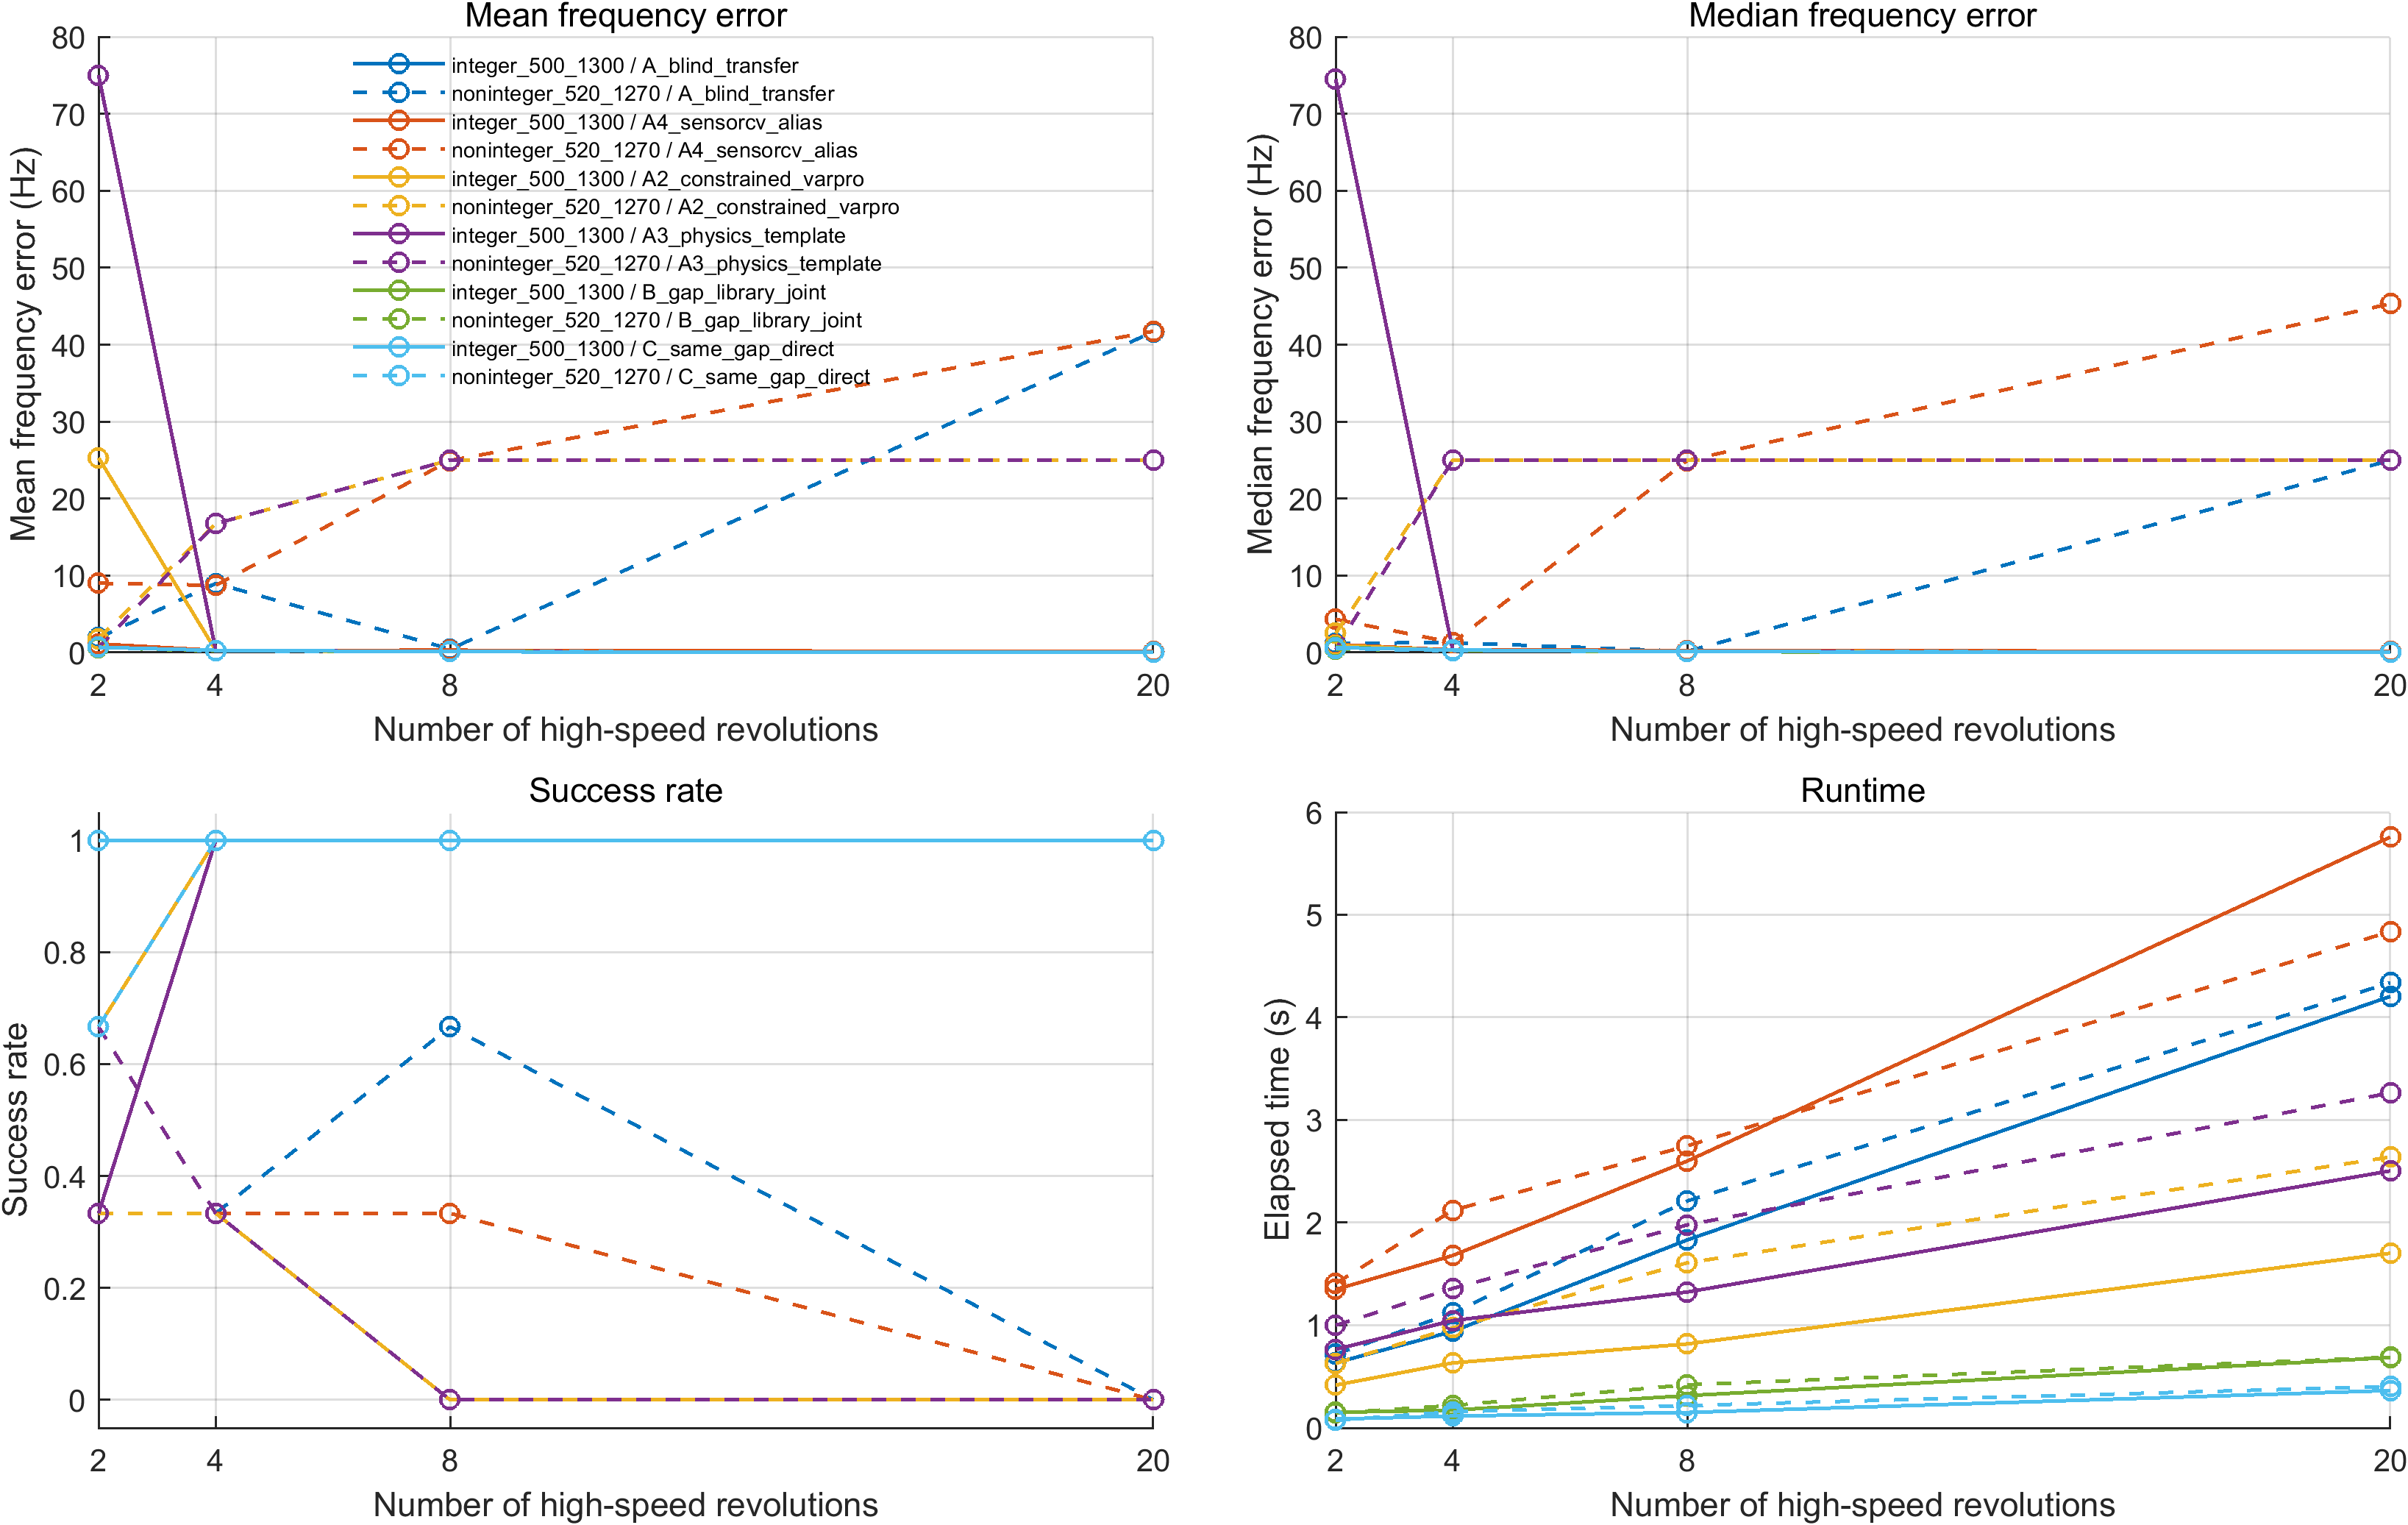

The table this chart was drawn from, first rows:
scenario, num_revs_high, method, target_snr_db, freq_error_mean_Hz, freq_error_median_Hz, freq_error_p90_Hz, freq_error_std_Hz, amp_error_mean_mm, rmse_mean, elapsed_mean_s, gap_error_mean_mm, success_rate, boundary_hit_rate, num_trials
integer_500_1300, 2, A_blind_transfer, 10, 1.114, 1.05, 1.33, 0.2608, 0.01452, 0.00437, 0.6344, NaN, 0.3333, 0, 3
integer_500_1300, 2, A4_sensorcv_alias, 10, 1.114, 1.05, 1.33, 0.2608, 0.01452, 0.00437, 1.349, NaN, 0.3333, 0, 3
integer_500_1300, 2, A2_constrained_varpro, 10, 25.31, 0.9429, 59.77, 42.59, 0.0151, 0.004897, 0.4169, NaN, 0.6667, 0.3333, 3
integer_500_1300, 2, A3_physics_template, 10, 75.02, 74.5, 134.6, 74.3, 0.01601, 0.0049, 0.7655, NaN, 0.3333, 0.6667, 3
integer_500_1300, 2, B_gap_library_joint, 10, 0.6829, 0.6927, 0.8944, 0.2669, 0.009401, 0.00497, 0.152, 0.006785, 1, 0, 3
integer_500_1300, 2, C_same_gap_direct, 10, 0.6782, 0.6369, 0.7599, 0.09853, 0.01196, 0.00498, 0.08595, 0, 1, 0, 3
integer_500_1300, 4, A_blind_transfer, 10, 0.2693, 0.3189, 0.4064, 0.1887, 0.01574, 0.005382, 0.9408, NaN, 1, 0, 3
integer_500_1300, 4, A4_sensorcv_alias, 10, 0.2693, 0.3189, 0.4064, 0.1887, 0.01574, 0.005382, 1.68, NaN, 1, 0, 3
integer_500_1300, 4, A2_constrained_varpro, 10, 0.2627, 0.2669, 0.3988, 0.1712, 0.01097, 0.005618, 0.6334, NaN, 1, 0, 3
integer_500_1300, 4, A3_physics_template, 10, 0.2798, 0.285, 0.4199, 0.1765, 0.01122, 0.005626, 1.046, NaN, 1, 0, 3
integer_500_1300, 4, B_gap_library_joint, 10, 0.2692, 0.2933, 0.3792, 0.145, 0.01188, 0.005667, 0.173, 0.007069, 1, 0, 3
integer_500_1300, 4, C_same_gap_direct, 10, 0.2815, 0.3213, 0.3938, 0.1543, 0.01084, 0.005667, 0.1155, 0, 1, 0, 3
integer_500_1300, 8, A_blind_transfer, 10, 0.2916, 0.2696, 0.323, 0.03871, 0.009443, 0.005717, 1.831, NaN, 1, 0, 3
integer_500_1300, 8, A4_sensorcv_alias, 10, 0.2916, 0.2696, 0.323, 0.03871, 0.009443, 0.005717, 2.6, NaN, 1, 0, 3
integer_500_1300, 8, A2_constrained_varpro, 10, 0.1061, 0.1212, 0.1246, 0.02992, 0.006104, 0.005852, 0.8181, NaN, 1, 0, 3
integer_500_1300, 8, A3_physics_template, 10, 0.109, 0.1177, 0.1317, 0.03132, 0.0063, 0.005853, 1.324, NaN, 1, 0, 3
integer_500_1300, 8, B_gap_library_joint, 10, 0.1052, 0.1068, 0.1341, 0.03648, 0.005895, 0.005887, 0.3143, 0.0071, 1, 0, 3
integer_500_1300, 8, C_same_gap_direct, 10, 0.1041, 0.1123, 0.1145, 0.0166, 0.005442, 0.005882, 0.1498, 0, 1, 0, 3
integer_500_1300, 20, A_blind_transfer, 10, 0.09629, 0.1118, 0.1239, 0.04063, 0.01003, 0.006002, 4.205, NaN, 1, 0, 3
integer_500_1300, 20, A4_sensorcv_alias, 10, 0.09629, 0.1118, 0.1239, 0.04063, 0.01003, 0.006002, 5.757, NaN, 1, 0, 3
integer_500_1300, 20, A2_constrained_varpro, 10, 0.02566, 0.02575, 0.03593, 0.01286, 0.004825, 0.006005, 1.702, NaN, 1, 0, 3
integer_500_1300, 20, A3_physics_template, 10, 0.02545, 0.02482, 0.03488, 0.01164, 0.004852, 0.006007, 2.505, NaN, 1, 0, 3
integer_500_1300, 20, B_gap_library_joint, 10, 0.02355, 0.02316, 0.03217, 0.01067, 0.005858, 0.006038, 0.6854, 0.007372, 1, 0, 3
integer_500_1300, 20, C_same_gap_direct, 10, 0.02292, 0.02483, 0.03243, 0.01248, 0.003767, 0.006036, 0.364, 0, 1, 0, 3
noninteger_520_1270, 2, A_blind_transfer, 10, 1.912, 1.198, 3.697, 2.144, 0.01578, 0.004379, 0.7173, NaN, 0.3333, 0, 3
noninteger_520_1270, 2, A4_sensorcv_alias, 10, 9.003, 4.322, 18.84, 11.84, 0.02087, 0.004476, 1.407, NaN, 0.3333, 0, 3
noninteger_520_1270, 2, A2_constrained_varpro, 10, 1.8, 2.495, 2.496, 1.205, 0.02438, 0.004936, 0.6281, NaN, 0.3333, 0, 3
noninteger_520_1270, 2, A3_physics_template, 10, 0.604, 0.3857, 0.9732, 0.4487, 0.01441, 0.004867, 0.9994, NaN, 0.6667, 0, 3
noninteger_520_1270, 2, B_gap_library_joint, 10, 0.6264, 0.4475, 1.01, 0.4617, 0.01469, 0.004947, 0.1447, 0.007711, 0.6667, 0, 3
noninteger_520_1270, 2, C_same_gap_direct, 10, 0.6715, 0.5359, 0.9486, 0.3338, 0.01587, 0.00495, 0.07402, 0, 0.6667, 0, 3
noninteger_520_1270, 4, A_blind_transfer, 10, 8.981, 1.284, 20.14, 13.74, 0.02442, 0.005136, 1.12, NaN, 0.3333, 0, 3
noninteger_520_1270, 4, A4_sensorcv_alias, 10, 8.729, 1.284, 19.53, 13.31, 0.01863, 0.005172, 2.121, NaN, 0.3333, 0, 3
noninteger_520_1270, 4, A2_constrained_varpro, 10, 16.75, 25, 25, 14.3, 0.03925, 0.005577, 0.9751, NaN, 0.3333, 0, 3
noninteger_520_1270, 4, A3_physics_template, 10, 16.75, 25, 25, 14.3, 0.0389, 0.005584, 1.359, NaN, 0.3333, 0, 3
noninteger_520_1270, 4, B_gap_library_joint, 10, 0.2106, 0.2582, 0.3062, 0.1377, 0.00735, 0.00544, 0.2182, 0.007765, 1, 0, 3
noninteger_520_1270, 4, C_same_gap_direct, 10, 0.2133, 0.2322, 0.3039, 0.1191, 0.007128, 0.005436, 0.1566, 0, 1, 0, 3
noninteger_520_1270, 8, A_blind_transfer, 10, 0.4446, 0.1549, 0.8842, 0.5391, 0.01552, 0.005802, 2.211, NaN, 0.6667, 0, 3
noninteger_520_1270, 8, A4_sensorcv_alias, 10, 24.94, 24.94, 44.77, 24.79, 0.03398, 0.006023, 2.748, NaN, 0.3333, 0, 3
noninteger_520_1270, 8, A2_constrained_varpro, 10, 25, 25.01, 25.01, 0.002541, 0.0531, 0.006155, 1.609, NaN, 0, 0, 3
noninteger_520_1270, 8, A3_physics_template, 10, 25, 25.01, 25.01, 0.002582, 0.05319, 0.006157, 1.978, NaN, 0, 0, 3
noninteger_520_1270, 8, B_gap_library_joint, 10, 0.1169, 0.1366, 0.1585, 0.05941, 0.009135, 0.005876, 0.42, 0.006749, 1, 0, 3
noninteger_520_1270, 8, C_same_gap_direct, 10, 0.1146, 0.1484, 0.152, 0.06249, 0.008925, 0.005875, 0.218, 0, 1, 0, 3
noninteger_520_1270, 20, A_blind_transfer, 10, 41.67, 24.97, 65.11, 28.99, 0.03501, 0.006376, 4.337, NaN, 0, 0, 3
noninteger_520_1270, 20, A4_sensorcv_alias, 10, 41.74, 45.31, 53.01, 15.3, 0.07191, 0.006502, 4.837, NaN, 0, 0, 3
noninteger_520_1270, 20, A2_constrained_varpro, 10, 25.01, 25.01, 25.01, 0.003727, 0.05468, 0.006327, 2.639, NaN, 0, 0, 3
noninteger_520_1270, 20, A3_physics_template, 10, 25.01, 25.01, 25.01, 0.003828, 0.05468, 0.006327, 3.263, NaN, 0, 0, 3
noninteger_520_1270, 20, B_gap_library_joint, 10, 0.03304, 0.02915, 0.04911, 0.01941, 0.004268, 0.006056, 0.6882, 0.00625, 1, 0, 3
noninteger_520_1270, 20, C_same_gap_direct, 10, 0.03401, 0.02964, 0.05361, 0.02371, 0.004153, 0.006056, 0.4022, 0, 1, 0, 3
